Image classification data set "data" (satorres8/CARD-RECOGNIZER on GitHub). Class labels (54): 10 of clubs, 10 of diamonds, 10 of hearts, 10 of spades, 2 of clubs, 2 of diamonds, 2 of hearts, 2 of spades, 3 of clubs, 3 of diamonds, 3 of hearts, 3 of spades, 4 of clubs, 4 of diamonds, 4 of hearts, 4 of spades, 5 of clubs, 5 of diamonds, 5 of hearts, 5 of spades, 6 of clubs, 6 of diamonds, 6 of hearts, 6 of spades, 7 of clubs, 7 of diamonds, 7 of hearts, 7 of spades, 8 of clubs, 8 of diamonds, 8 of hearts, 8 of spades, 9 of clubs, 9 of diamonds, 9 of hearts, 9 of spades, ace of clubs, ace of diamonds, ace of hearts, ace of spades, black joker, jack of clubs, jack of diamonds, jack of hearts, jack of spades, king of clubs, king of diamonds, king of hearts, king of spades, queen of clubs, queen of diamonds, queen of hearts, queen of spades, red joker.

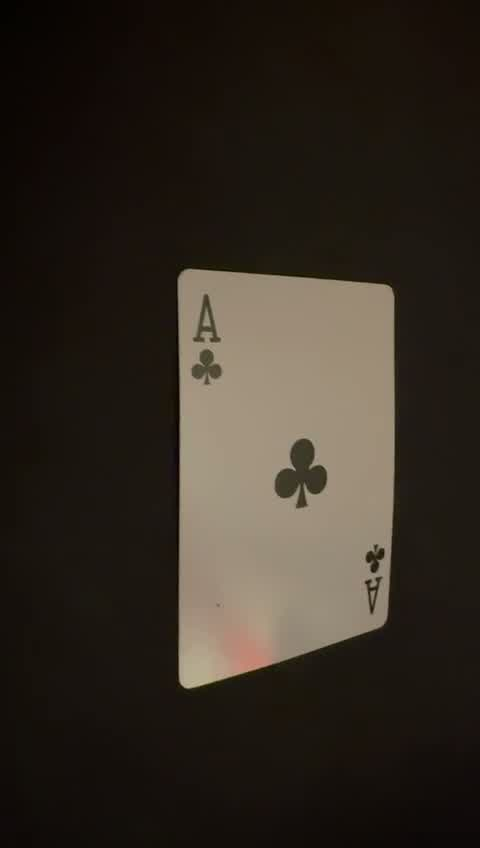
Label: ace of clubs

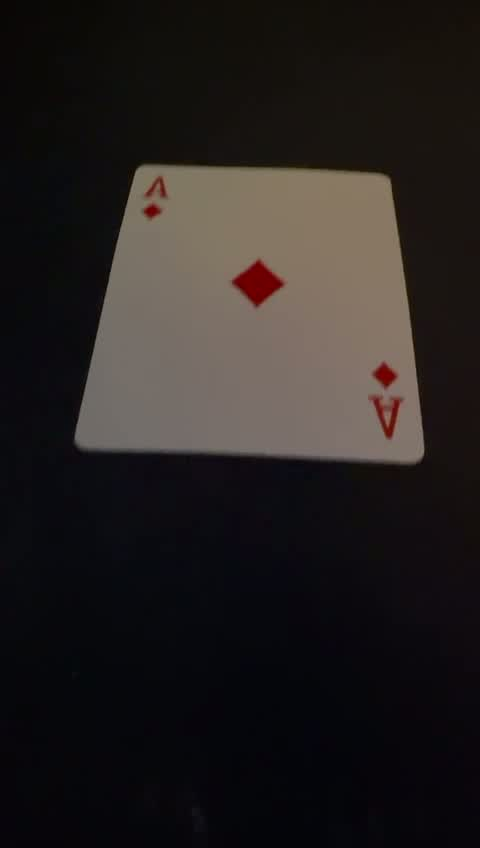
Label: ace of diamonds

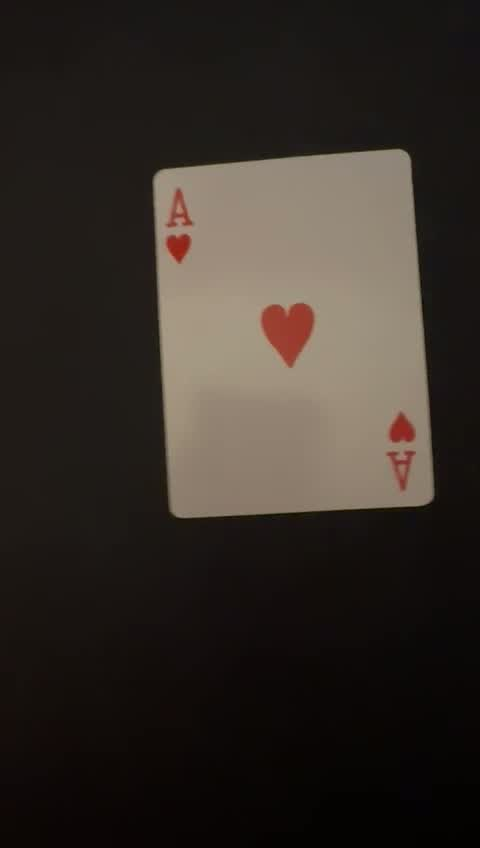
Label: ace of hearts

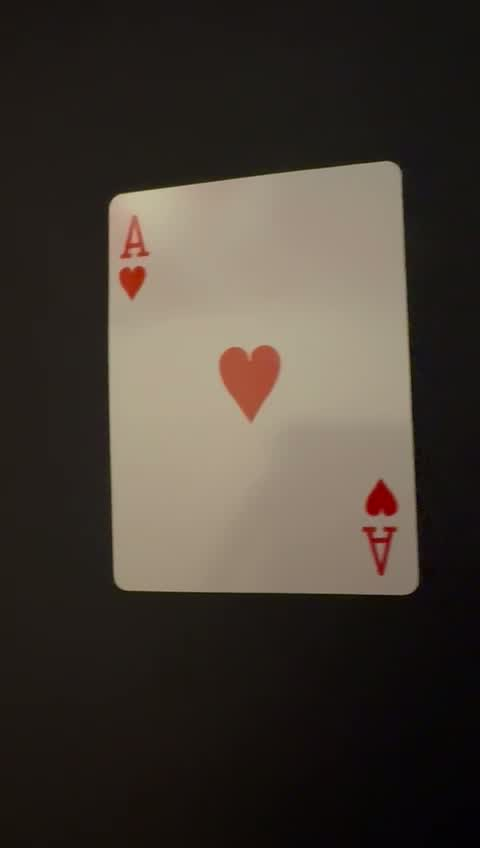
Label: ace of hearts

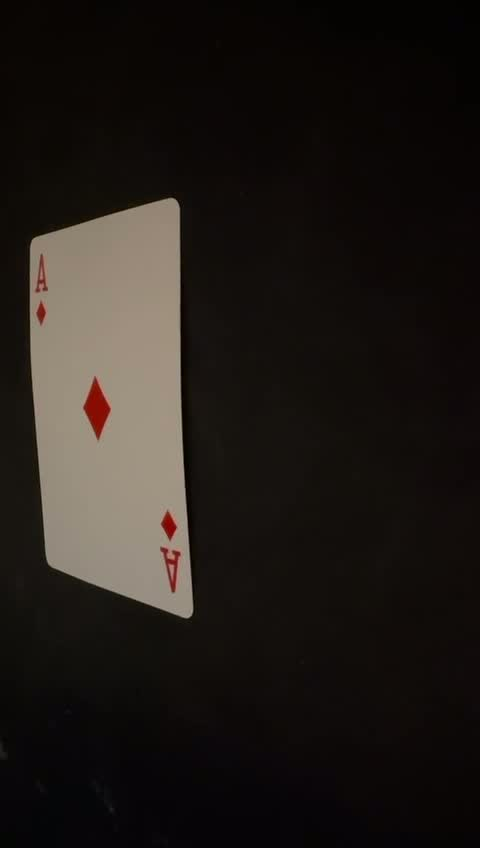
Label: ace of diamonds

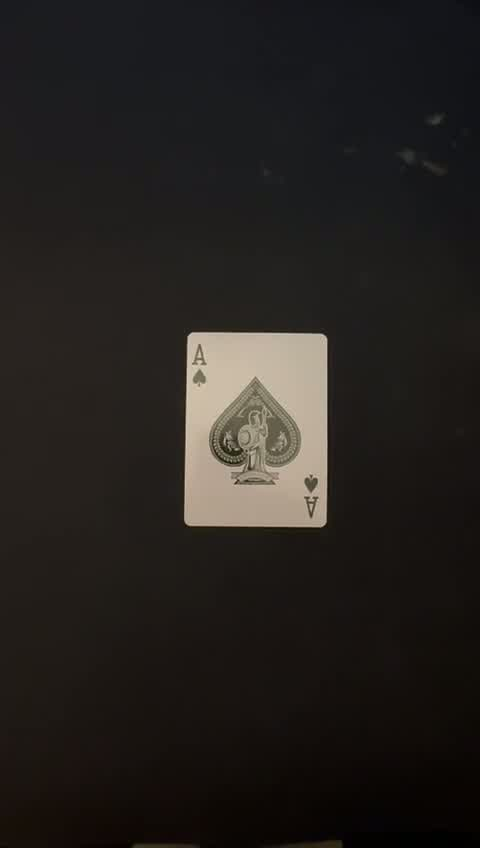
Label: ace of spades
